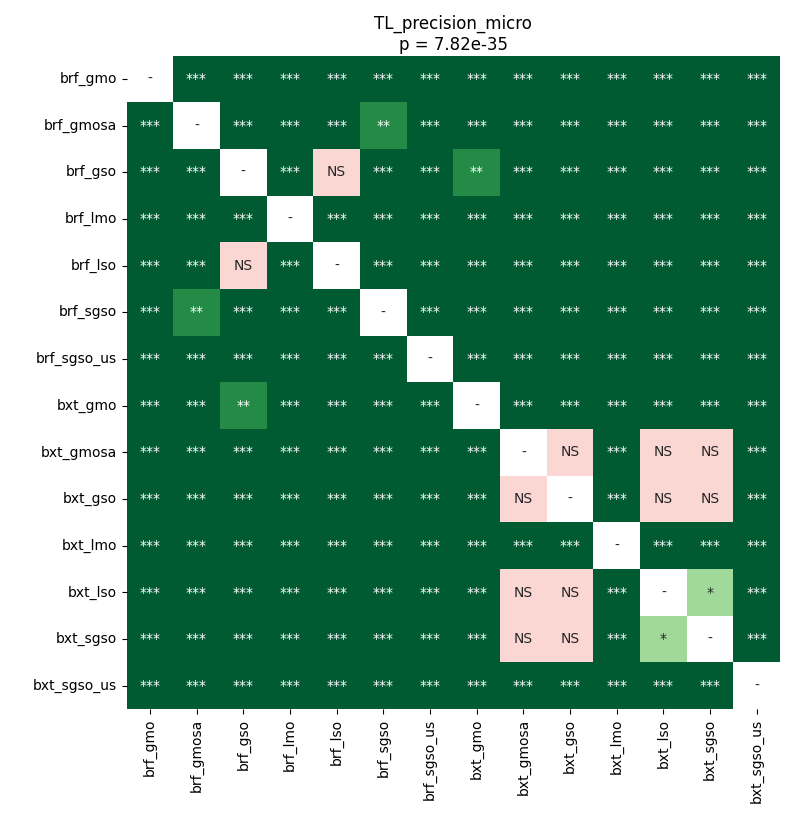

The data file committed next to this chart (first rows):
	brf_gmo	brf_gmosa	brf_gso	brf_lmo	brf_lso	brf_sgso	brf_sgso_us	bxt_gmo	bxt_gmosa	bxt_gso	bxt_lmo	bxt_lso	bxt_sgso	bxt_sgso_us
brf_gmo	1.0	3.47137451171875e-05	3.47137451171875e-05	3.47137451171875e-05	3.47137451171875e-05	3.47137451171875e-05	0.0003429	3.47137451171875e-05	3.47137451171875e-05	3.47137451171875e-05	3.47137451171875e-05	3.47137451171875e-05	3.47137451171875e-05	3.47137451171875e-05
brf_gmosa	3.47137451171875e-05	1.0	3.47137451171875e-05	3.47137451171875e-05	3.47137451171875e-05	0.001104	3.47137451171875e-05	3.47137451171875e-05	3.47137451171875e-05	3.47137451171875e-05	3.47137451171875e-05	3.47137451171875e-05	3.47137451171875e-05	3.47137451171875e-05
brf_gso	3.47137451171875e-05	3.47137451171875e-05	1.0	3.47137451171875e-05	0.1094	3.47137451171875e-05	3.47137451171875e-05	0.002314	3.47137451171875e-05	3.47137451171875e-05	3.47137451171875e-05	3.47137451171875e-05	3.47137451171875e-05	3.47137451171875e-05
brf_lmo	3.47137451171875e-05	3.47137451171875e-05	3.47137451171875e-05	1.0	3.47137451171875e-05	3.47137451171875e-05	3.47137451171875e-05	3.47137451171875e-05	3.47137451171875e-05	3.47137451171875e-05	3.47137451171875e-05	3.47137451171875e-05	3.47137451171875e-05	3.47137451171875e-05
brf_lso	3.47137451171875e-05	3.47137451171875e-05	0.1094	3.47137451171875e-05	1.0	3.47137451171875e-05	3.47137451171875e-05	0.0006435	3.47137451171875e-05	3.47137451171875e-05	3.47137451171875e-05	3.47137451171875e-05	3.47137451171875e-05	3.47137451171875e-05
brf_sgso	3.47137451171875e-05	0.001104	3.47137451171875e-05	3.47137451171875e-05	3.47137451171875e-05	1.0	3.47137451171875e-05	3.47137451171875e-05	3.47137451171875e-05	3.47137451171875e-05	3.47137451171875e-05	3.47137451171875e-05	3.47137451171875e-05	3.47137451171875e-05
brf_sgso_us	0.0003429	3.47137451171875e-05	3.47137451171875e-05	3.47137451171875e-05	3.47137451171875e-05	3.47137451171875e-05	1.0	3.47137451171875e-05	3.47137451171875e-05	3.47137451171875e-05	3.47137451171875e-05	3.47137451171875e-05	3.47137451171875e-05	3.47137451171875e-05
bxt_gmo	3.47137451171875e-05	3.47137451171875e-05	0.002314	3.47137451171875e-05	0.0006435	3.47137451171875e-05	3.47137451171875e-05	1.0	3.47137451171875e-05	3.47137451171875e-05	3.47137451171875e-05	3.47137451171875e-05	3.47137451171875e-05	3.47137451171875e-05
bxt_gmosa	3.47137451171875e-05	3.47137451171875e-05	3.47137451171875e-05	3.47137451171875e-05	3.47137451171875e-05	3.47137451171875e-05	3.47137451171875e-05	3.47137451171875e-05	1.0	0.9799	3.47137451171875e-05	0.2186	0.5823	3.47137451171875e-05
bxt_gso	3.47137451171875e-05	3.47137451171875e-05	3.47137451171875e-05	3.47137451171875e-05	3.47137451171875e-05	3.47137451171875e-05	3.47137451171875e-05	3.47137451171875e-05	0.9799	1.0	3.47137451171875e-05	0.07821	0.7518	3.47137451171875e-05
bxt_lmo	3.47137451171875e-05	3.47137451171875e-05	3.47137451171875e-05	3.47137451171875e-05	3.47137451171875e-05	3.47137451171875e-05	3.47137451171875e-05	3.47137451171875e-05	3.47137451171875e-05	3.47137451171875e-05	1.0	3.47137451171875e-05	3.47137451171875e-05	3.47137451171875e-05
bxt_lso	3.47137451171875e-05	3.47137451171875e-05	3.47137451171875e-05	3.47137451171875e-05	3.47137451171875e-05	3.47137451171875e-05	3.47137451171875e-05	3.47137451171875e-05	0.2186	0.07821	3.47137451171875e-05	1.0	0.03591	3.47137451171875e-05
bxt_sgso	3.47137451171875e-05	3.47137451171875e-05	3.47137451171875e-05	3.47137451171875e-05	3.47137451171875e-05	3.47137451171875e-05	3.47137451171875e-05	3.47137451171875e-05	0.5823	0.7518	3.47137451171875e-05	0.03591	1.0	3.47137451171875e-05
bxt_sgso_us	3.47137451171875e-05	3.47137451171875e-05	3.47137451171875e-05	3.47137451171875e-05	3.47137451171875e-05	3.47137451171875e-05	3.47137451171875e-05	3.47137451171875e-05	3.47137451171875e-05	3.47137451171875e-05	3.47137451171875e-05	3.47137451171875e-05	3.47137451171875e-05	1.0
